Labelled photos from "annotations_cls", an image-classification folder in kailhashed/Violence_detection. The possible labels are: violent, non-violent.

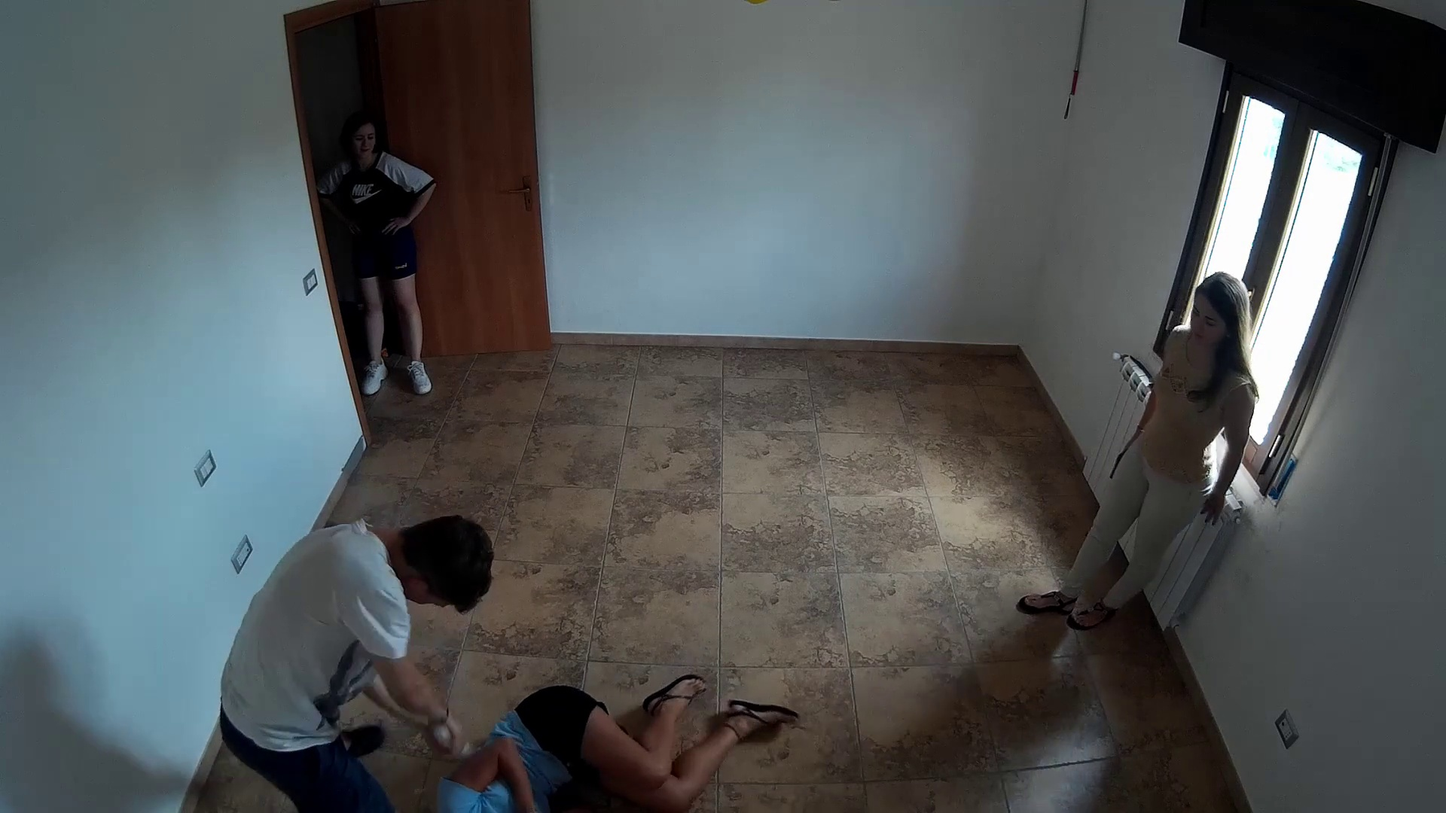
Label: violent

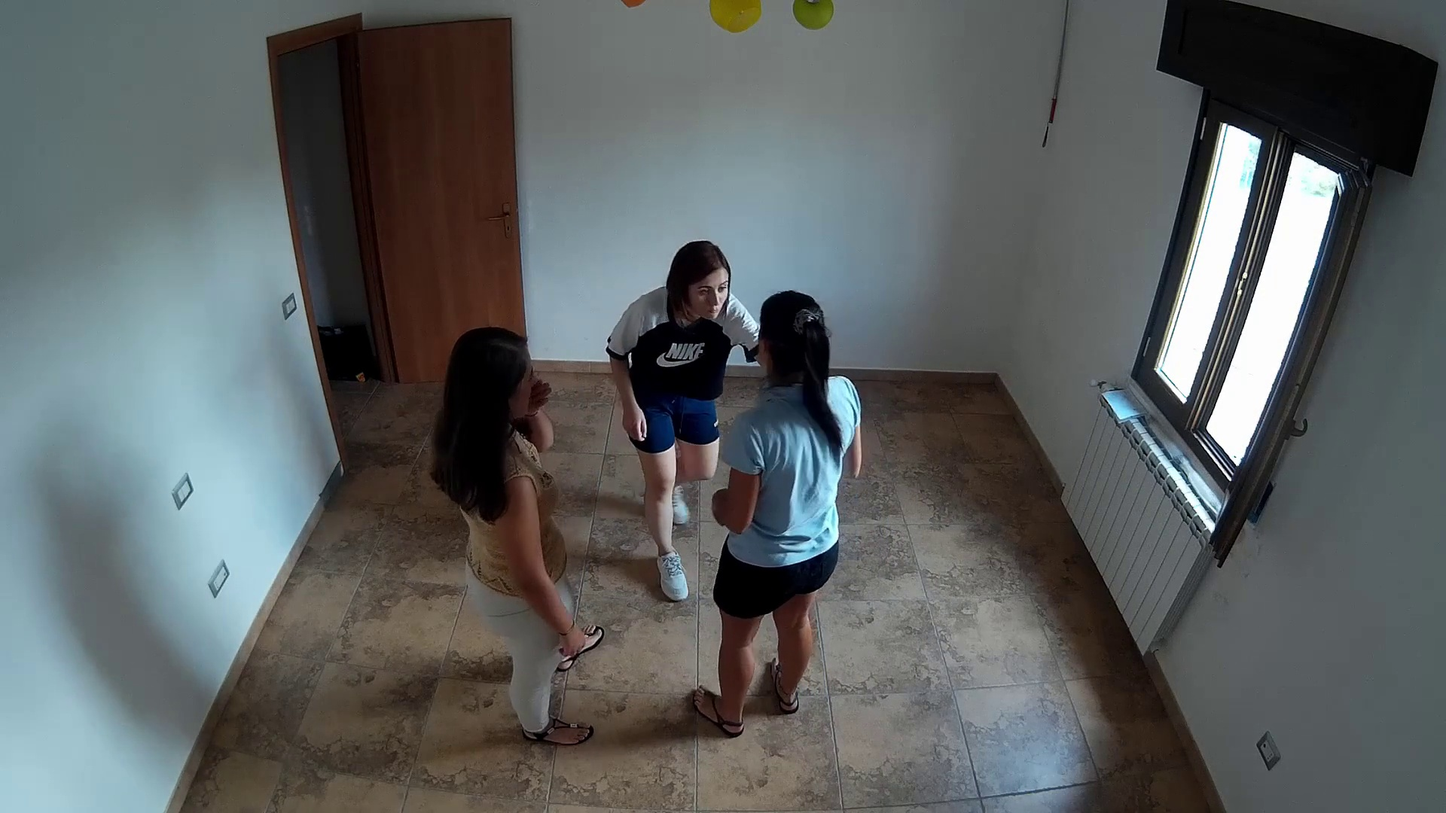
Label: non-violent

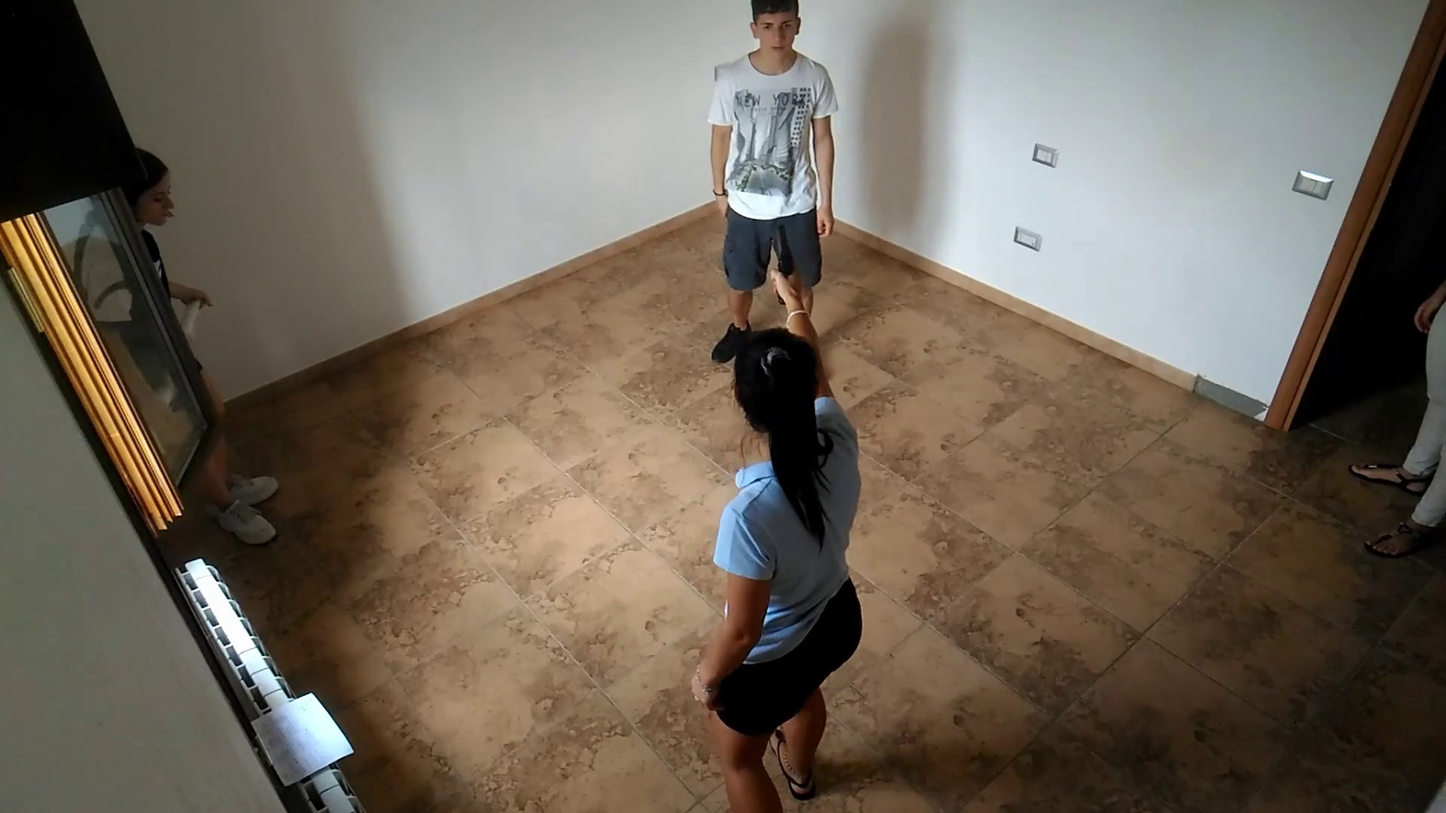
Label: violent

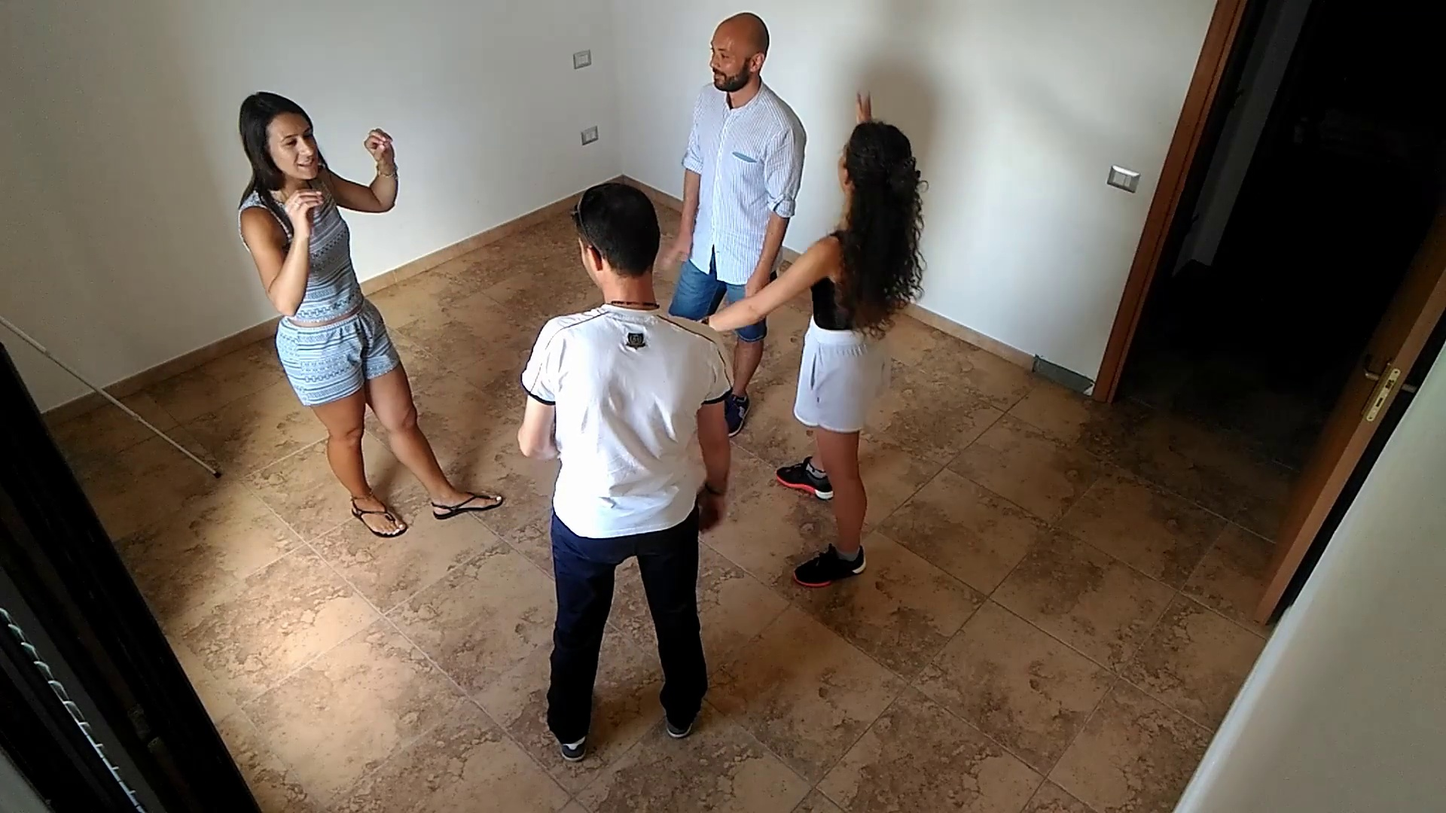
Label: non-violent

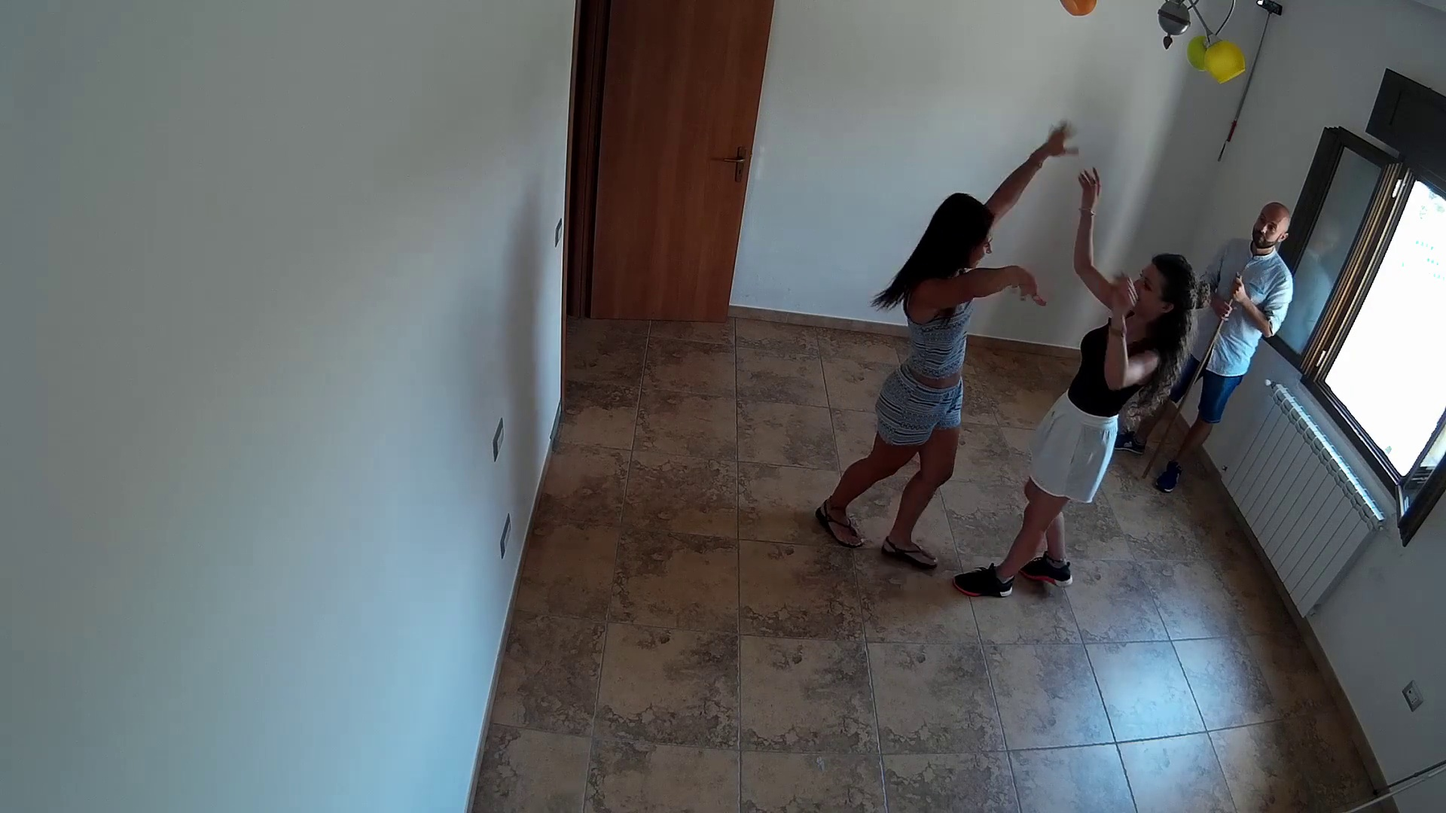
Label: non-violent

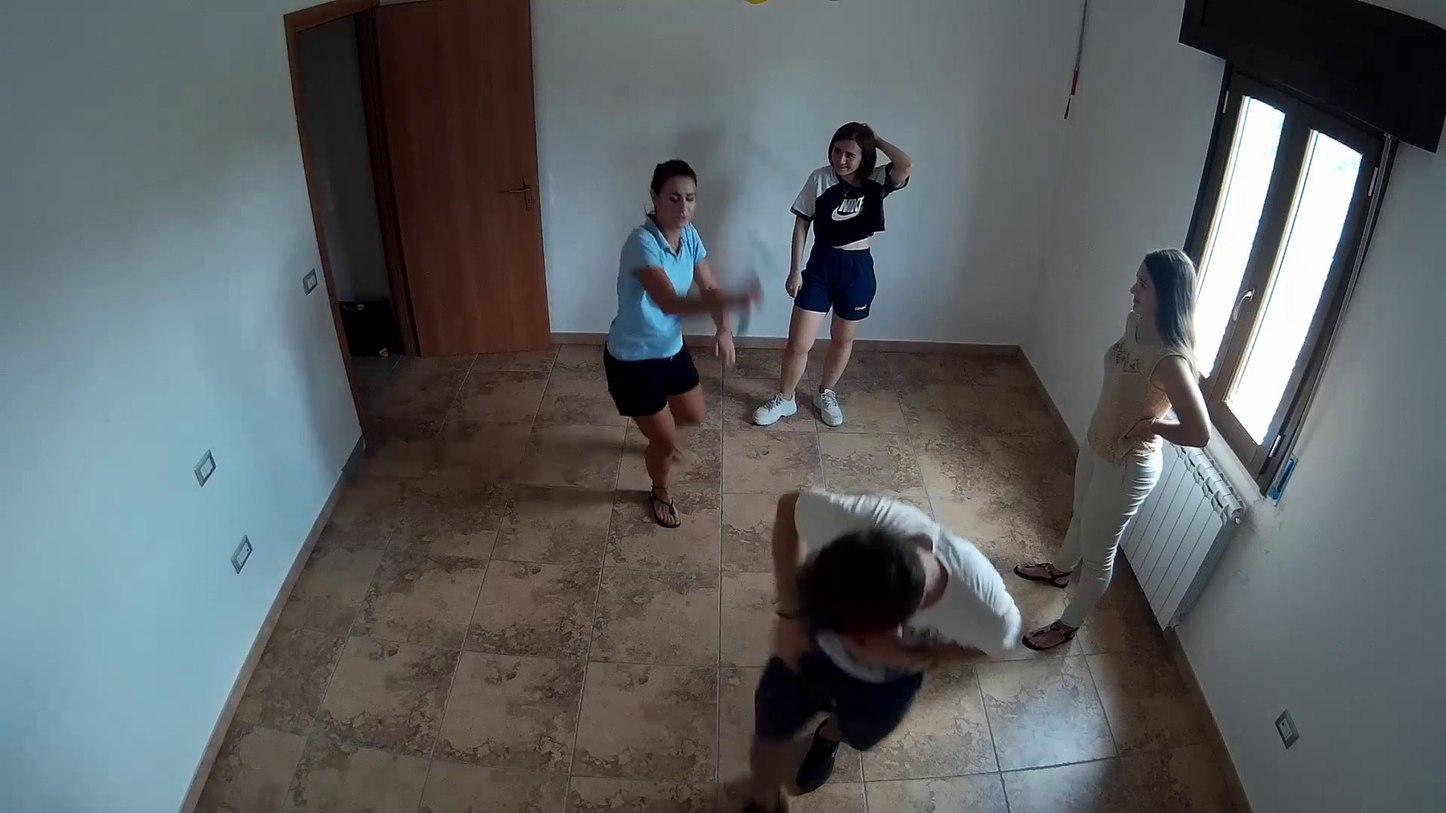
Label: violent
